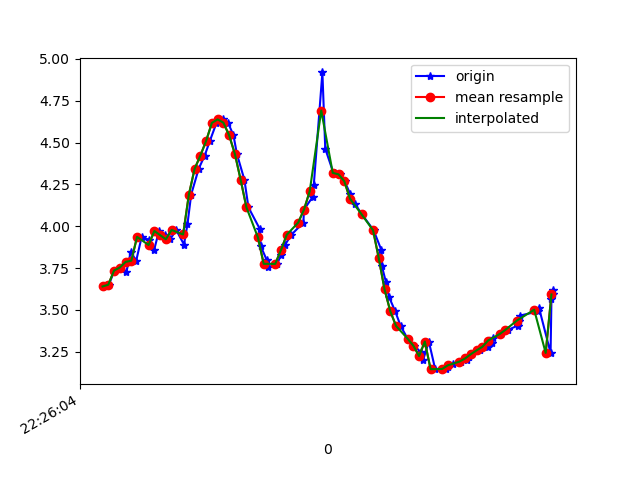

Data behind this chart, as committed beside it:
1617747965043, 443601680626139, 3.6405241, -3.4532053, 8.417956
1617747965062, 443601699856909, 3.651, -3.373, 8.446
1617747965081, 443601719087679, 3.736, -3.431, 8.385
1617747965100, 443601738318449, 3.754, -3.346, 8.411
1617747965123, 443601757549219, 3.727, -3.306, 8.439
1617747965138, 443601776779989, 3.847, -3.237, 8.412
1617747965157, 443601796010759, 3.795, -3.177, 8.459
1617747965176, 443601815241529, 3.937, -3.221, 8.377
1617747965202, 443601834472299, 3.919, -3.15, 8.412
1617747965219, 443601853703069, 3.857, -3.13, 8.448
1617747965236, 443601872933839, 3.972, -3.07, 8.417
1617747965257, 443601892164609, 3.947, -3.013, 8.449
1617747965275, 443601911395379, 3.922, -3.084, 8.435
1617747965296, 443601930626149, 3.978, -3.191, 8.369
1617747965323, 443601949856919, 3.891, -3.534, 8.271
1617747965335, 443601969087689, 4.011, -4.3, 7.84
1617747965348, 443601988318459, 4.189, -5.546, 6.909
1617747965374, 443602007549229, 4.343, -6.929, 5.401
1617747965395, 443602026779999, 4.422, -8.06, 3.394
1617747965413, 443602046010769, 4.51, -8.668, 0.7461
1617747965436, 443602065241539, 4.617, -8.64, -0.2516
1617747965458, 443602084472309, 4.638, -8.519, -1.4
1617747965476, 443602103703079, 4.619, -8.393, -2.066
1617747965495, 443602122933849, 4.543, -8.353, -2.374
1617747965507, 443602142164619, 4.431, -8.357, -2.564
1617747965533, 443602161395389, 4.277, -8.327, -2.9
1617747965547, 443602180626159, 4.113, -8.241, -3.348
1617747965587, 443602199856929, 3.982, -8.143, -3.724
1617747965589, 443602219087699, 3.884, -8.108, -3.901
1617747965611, 443602238318469, 3.797, -8.133, -3.934
1617747965614, 443602257549239, 3.755, -8.187, -3.863
1617747965647, 443602276780009, 3.775, -8.246, -3.713
1617747965660, 443602296010779, 3.829, -8.307, -3.519
1617747965673, 443602315241549, 3.886, -8.377, -3.281
1617747965696, 443602334472319, 3.949, -8.462, -2.973
1617747965738, 443602353703089, 4.022, -8.552, -2.594
1617747965740, 443602372933859, 4.099, -8.628, -2.19
1617747965770, 443602392164629, 4.175, -8.687, -1.774
1617747965774, 443602411395399, 4.244, -8.739, -1.287
1617747965804, 443602430626169, 4.919, -8.475, -0.1676
1617747965814, 443602449856939, 4.463, -8.724, 0.0597
1617747965842, 443602469087709, 4.32, -8.772, 0.6457
1617747965849, 443602488318479, 4.317, -8.684, 1.409
1617747965865, 443602507549249, 4.31, -8.519, 2.211
1617747965881, 443602526780019, 4.27, -8.283, 3.033
1617747965900, 443602546010789, 4.196, -7.985, 3.831
1617747965918, 443602565241559, 4.133, -7.635, 4.546
1617747965941, 443602584602069, 4.072, -7.248, 5.189
1617747965982, 443602603832839, 3.976, -6.823, 5.803
1617747966009, 443602623063609, 3.858, -6.38, 6.36
1617747966011, 443602642294379, 3.76, -5.974, 6.798
1617747966025, 443602661525149, 3.665, -5.66, 7.112
1617747966035, 443602680755919, 3.58, -5.405, 7.349
1617747966057, 443602699986689, 3.492, -5.179, 7.551
1617747966076, 443602719217459, 3.405, -5.001, 7.71
1617747966100, 443602738448229, 3.329, -4.91, 7.801
1617747966123, 443602757678999, 3.287, -4.872, 7.842
1617747966146, 443602776909769, 3.248, -4.79, 7.908
1617747966154, 443602796140539, 3.202, -4.626, 8.024
1617747966174, 443602815371309, 3.311, -4.974, 7.767
1617747966196, 443602834602079, 3.147, -4.326, 8.211
... 22 more rows
